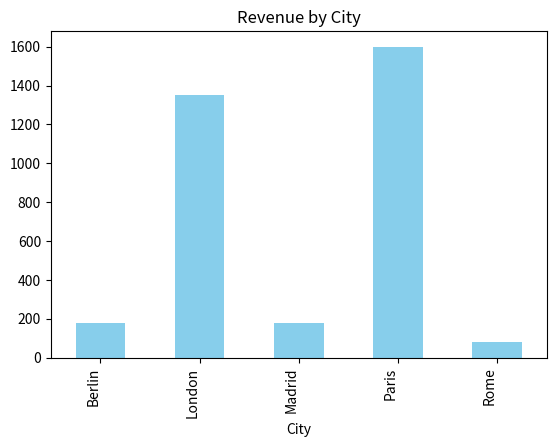

Write the Python code that produced this figure.
# -*- coding: utf-8 -*-
"""my_data_analysis.ipynb

Automatically generated by Colab.

Original file is located at
    https://colab.research.google.com/drive/1jbtpe5DnAKMeXVuaMayWiEjb4c0Y3J9a
"""

import pandas as pd

# Rebuild the dataset
data = {
    'OrderID': [1001, 1002, 1003, 1004, 1005, 1006],
    'Customer': ['Alice', 'Bob', 'Charlie', 'Alice', 'David', 'Emma'],
    'Product': ['Laptop', 'Phone', 'Shoes', 'Headphones', 'Jacket', 'Book'],
    'Category': ['Electronics', 'Electronics', 'Fashion', 'Electronics', 'Fashion', 'Books'],
    'Quantity': [1, 2, 3, 1, 2, 4],
    'Price': [1200, 800, 60, 150, 90, 20],
    'OrderDate': pd.to_datetime(['2025-01-05','2025-01-07','2025-01-08','2025-01-10','2025-01-12','2025-01-15']),
    'City': ['London','Paris','Berlin','London','Madrid','Rome']
}

df = pd.DataFrame(data)

# Preview
print(df)

df['Revenue'] = df['Quantity'] * df['Price']
print(df[['OrderID','Product','Quantity','Price','Revenue']])

print(df.groupby('Category')['Revenue'].sum())

product_sales = df.groupby('Product')['Quantity'].sum()
print(product_sales)
print("Top product:", product_sales.idxmax(), "with", product_sales.max(), "units")

daily_revenue = df.groupby('OrderDate')['Revenue'].sum()
print(daily_revenue)

city_revenue = df.groupby('City')['Revenue'].sum()
print(city_revenue)

import matplotlib.pyplot as plt

# Revenue trend
daily_revenue.plot(kind='line', marker='o', title='Revenue Trend Over Time')
plt.show()

# Revenue by city
city_revenue.plot(kind='bar', title='Revenue by City', color='skyblue')
plt.show()











